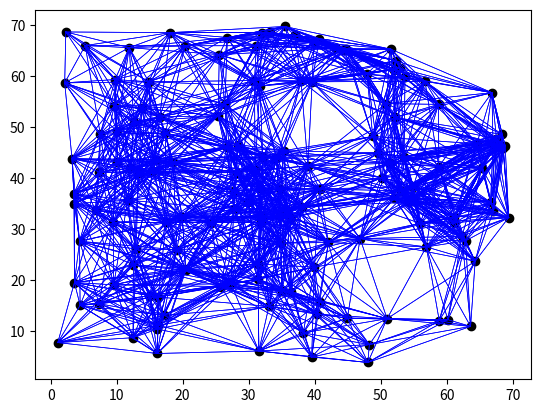

The script that saved this image: (Note: this script raises an exception after producing the figure.)
import numpy as np
import matplotlib.pyplot as plt
from scipy.spatial import distance_matrix

EPSILON = 0.1
H = 0.2
N = 150
M = 2
D = 15
K = 1.2
R = K*D
A = 5
B = 5
C = np.abs(A - B)/np.sqrt(4*A*B)
DELTA_T = 0.009
ITERATION_VALUES = np.arange(0, 15, DELTA_T)
ITERATION = ITERATION_VALUES.shape[0]
nodes = np.random.uniform(size =(N,M), high = 70)
nodes_old = nodes
nodes_velocity_p = np.zeros([N, M])
POSITION_X = np.zeros([N, ITERATION])
POSITION_Y = np.zeros([N, ITERATION])
velocity_magnitudes = np.zeros([N, ITERATION])
connectivity = np.zeros([ITERATION, 1])
target_points = np.zeros([ITERATION, M])
center_of_mass = np.zeros([ITERATION, M])
fig = plt.figure()
C1_ALPHA = 320
C2_ALPHA = 2*np.sqrt(C1_ALPHA)
c1_mt = 4
c2_mt = 2*np.sqrt(c1_mt)
q_mt = np.array([150, 150])
q_mt_x1 = 50
q_mt_y1 = 100
q_mt_x1_old = q_mt_x1
q_mt_y1_old = q_mt_y1
obstacles = np.array([[100, 25],[200, 25]])
Rk = np.array([15, 30])
num_obstacles = obstacles.shape[0]
c1_beta = 1500
c2_beta = 2*np.sqrt(c1_beta)
r_prime = 0.22 * K * R
d_prime = 10
def adj_matrix():
    matrix = distance_matrix(nodes, nodes)
    matrix[(matrix <= R) & (matrix > 0)] = 1
    matrix[np.where(matrix != 1)] = 0
    return matrix

def sigma_norm(z):
    return (np.sqrt(1+EPSILON * z*z) -1)/2
r_beta = sigma_norm(np.linalg.norm(r_prime))
d_beta = sigma_norm(np.linalg.norm(d_prime))
r_alpha = sigma_norm(R)
d_alpha = sigma_norm(D)

def bump(z):
        if 0 <= z < H:
            return 1
        elif H <= z < 1:
            val = ((1+np.cos(np.pi*((z-H)/(1-H))))/2)
            return val
        else:
            return 0
            
def sigma_1(z):
    val = (z / np.sqrt(1 + z **2))
    return val

def phi(z):
    val = (((A+B)*(sigma_1(z+C))+(A-B))/2)
    return 
    
def phi_alpha(z):
    val = bump(z/r_alpha)*(phi(z - d_alpha))
    return val
    
def phi_beta(z):
    val1 = bump(z/d_beta)
    val2 = sigma_1(z-d_beta) - 1
    return val1 * val2  
  
def get_a_ij(i, j):
    return bump(sigma_norm(np.linalg.norm(nodes[j] - nodes[i])) / sigma_norm(R))

def get_n_ij(i, j):
    val = ((nodes[j] - nodes[i])/(np.sqrt(1 + EPSILON * np.linalg.norm(nodes[j] - nodes[i])**2)))
    return val

def u(i):
    sum_1 = np.array([0.0, 0.0])
    sum_2 = np.array([0.0, 0.0])
    sum_3 = np.array([0.0, 0.0])
    
    for j in range(N):
        if j != i:
            n_ij = get_n_ij(i, j)
            a_ij = get_a_ij(i, j)
            distance = np.linalg.norm(nodes[j] - nodes[i])
            sum_1 += a_ij * (phi_alpha(distance) * n_ij)
            sum_2 += a_ij * (phi_beta(distance) * (nodes_velocity_p[j] - nodes_velocity_p[i]))
            sum_3 += a_ij * (phi_beta(distance) * (target_points[t] - nodes[j]))
            
    return C1_ALPHA * sum_1 + C2_ALPHA * sum_2 + c1_mt * sum_3

def plot_neighbors(t):
    plt.plot(target_points[0:t, 0], target_points[0:t, 1])
    for i in range(0, num_obstacles):
        plt.gcf().gca().add_artist(plt.Circle((obstacles[i, 0], obstacles[i, 1]), Rk[i], color='red'))
    plt.plot(nodes[:, 0], nodes[:, 1], 'ro', color='black')
    for i in range(0, N):
        for j in range(0, N):
            distance = np.linalg.norm(nodes[j] - nodes[i])
            if distance <= R:
                plt.plot([nodes[i, 0], nodes[j, 0]],
                         [nodes[i, 1], nodes[j, 1]],
                         'b-', lw=0.5)
    plt.show()
    
def plot_trajectory():
    plt.title("Trajectory")
    for i in range(0, num_obstacles):
        plt.gcf().gca().add_artist(plt.Circle((obstacles[i ,0], obstacles[i, 1]), Rk[i], color='red'))
    for i in range(0, N):
        plt.plot(POSITION_X[i, :], POSITION_Y[i, :])
    plt.show()
    
def plot_velocity():
    plt.title("velocities")
    for i in range(0, N):
        velocity_i = velocity_magnitudes[i, :]
        plt.plot(velocity_i)
    plt.show()
    
def plot_connectivity():
    plt.title("Connectivity")
    plt.plot(connectivity)
    plt.show()
    
def plot_center_of_mass():
    plt.title("Center of Mass")
    for i in range (0, num_obstacles):
        plt.gcf().gca().add_artist(plt.Circle((obstacles[i, 0], obstacles[i, 1]), Rk[i], color='red'))
    plt.plot(center_of_mass[:, 0], center_of_mass[:, 1])
    plt.show()

def main():
    for t in range(0, ITERATION):
        adjacency_matrix = adj_matrix()
        connectivity[t] = (1/N) * np.linalg.matrix_rank(adjacency_matrix)
        center_of_mass[t] = np.array([np.linalg.matrix_rank(adjacency_matrix)])
        if t == 0:
            plot_neighbors(t)
            target_points[t] = np.array([q_mt_x1_old, q_mt_y1_old])
            for i in range(0, N):
                POSITION_X[i, t] = nodes[i, 0]
                POSITION_Y[i, t] = nodes[i, 1]
        else:
            q_mt_x1 = 50+30 * ITERATION_VALUES[t]
            q_mt_y1 = 100 - 30 * np.sin(ITERATION_VALUES[t])
            q_mt = np.array([q_mt_x1, q_mt_y1])
            target_points[t] = q_mt
            q_mt_old = np.array([q_mt_x1_old, q_mt_y1_old])
            p_mt = (q_mt - q_mt_old) / DELTA_T
            q_mt_x1_old = q_mt_x1
            q_mt_y1_old = q_mt_y1
            for i in range(0, N):
                old_velocity = nodes_velocity_p[i, :]
                old_position = np.array([POSITION_X[i, t-1], POSITION_Y[i, t-1]])
            u_i = u(i)
            new_position = old_position + DELTA_T * old_velocity+ (DELTA_T ** 2 / 2) * u_i
            new_velocity = (new_position - old_position) / DELTA_T
            [POSITION_X[i, t], POSITION_Y[i, t]] = new_position
            nodes_velocity_p[i, :] = new_velocity
            nodes[i, :] = new_position
            velocity_magnitudes[i, t] = np.linalg.norm(new_velocity)
        if (t+1) % 200 == 0:
            plot_neighbors(t)
            
main()
plot_trajectory()
plot_velocity()
plot_connectivity()
plot_center_of_mass()
